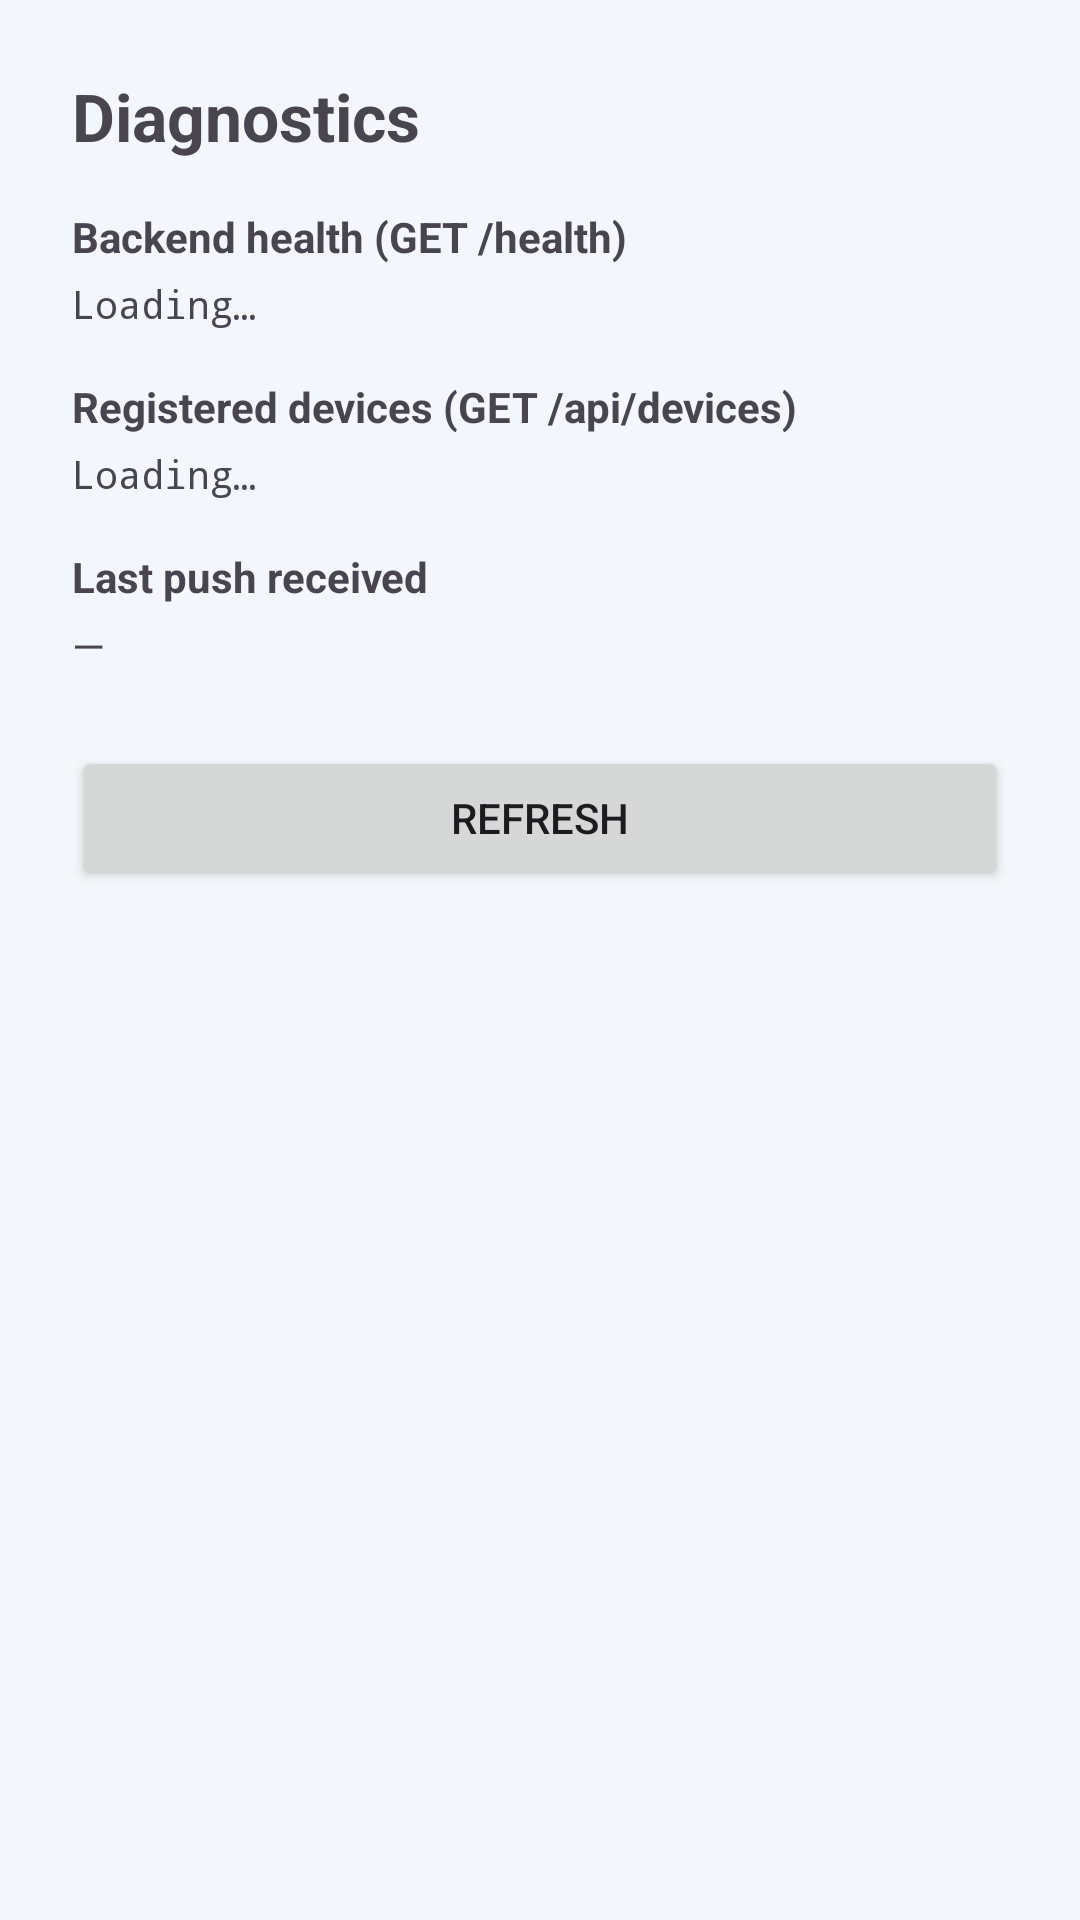

Reconstruct the res/layout file that produces this screen, plus the resources it refers to.
<!-- AndroidManifest.xml: activity theme Theme.TeamsAlert -->
<!-- res/layout/activity_diagnostics.xml -->
<?xml version="1.0" encoding="utf-8"?>
<ScrollView xmlns:android="http://schemas.android.com/apk/res/android"
    android:layout_width="match_parent"
    android:layout_height="match_parent">

    <LinearLayout
        android:layout_width="match_parent"
        android:layout_height="wrap_content"
        android:orientation="vertical"
        android:padding="24dp">

        <TextView
            android:layout_width="wrap_content"
            android:layout_height="wrap_content"
            android:text="Diagnostics"
            android:textSize="22sp"
            android:textStyle="bold"
            android:layout_marginBottom="16dp" />

        <TextView
            android:layout_width="wrap_content"
            android:layout_height="wrap_content"
            android:text="Backend health (GET /health)"
            android:textStyle="bold"
            android:layout_marginBottom="4dp" />
        <TextView
            android:id="@+id/textHealth"
            android:layout_width="match_parent"
            android:layout_height="wrap_content"
            android:fontFamily="monospace"
            android:textSize="13sp"
            android:lineSpacingExtra="2dp"
            android:layout_marginBottom="16dp"
            android:text="Loading…" />

        <TextView
            android:layout_width="wrap_content"
            android:layout_height="wrap_content"
            android:text="Registered devices (GET /api/devices)"
            android:textStyle="bold"
            android:layout_marginBottom="4dp" />
        <TextView
            android:id="@+id/textDevices"
            android:layout_width="match_parent"
            android:layout_height="wrap_content"
            android:fontFamily="monospace"
            android:textSize="13sp"
            android:lineSpacingExtra="2dp"
            android:layout_marginBottom="16dp"
            android:text="Loading…" />

        <TextView
            android:layout_width="wrap_content"
            android:layout_height="wrap_content"
            android:text="Last push received"
            android:textStyle="bold"
            android:layout_marginBottom="4dp" />
        <TextView
            android:id="@+id/textLastPush"
            android:layout_width="match_parent"
            android:layout_height="wrap_content"
            android:layout_marginBottom="24dp"
            android:text="—" />

        <Button
            android:id="@+id/buttonRefresh"
            android:layout_width="match_parent"
            android:layout_height="wrap_content"
            android:text="Refresh" />

    </LinearLayout>
</ScrollView>
<!-- resources referenced by this layout -->
<resources>
  <style name="Theme.TeamsAlert" parent="Theme.Material3.DayNight.NoActionBar">
          <item name="colorPrimary">@color/brand_primary</item>
          <item name="colorOnPrimary">@color/on_primary</item>
          <item name="colorPrimaryContainer">@color/brand_primary_container</item>
          <item name="colorOnPrimaryContainer">@color/on_primary_container</item>
          <item name="colorSurface">@color/surface</item>
          <item name="colorOnSurface">@color/on_surface</item>
          <item name="colorSurfaceVariant">@color/surface_variant</item>
          <item name="colorOutline">@color/outline</item>
          <item name="android:colorBackground">@color/bg</item>
          <item name="android:statusBarColor">@color/bg</item>
          <item name="android:navigationBarColor">@color/bg</item>
          <item name="android:windowLightStatusBar">?attr/isLightTheme</item>
      </style>
  <color name="brand_primary">#2E5C8A</color>
  <color name="on_primary">#FFFFFF</color>
  <color name="brand_primary_container">#DBE9F7</color>
  <color name="on_primary_container">#12395C</color>
  <color name="surface">#FFFFFF</color>
  <color name="on_surface">#18222E</color>
  <color name="surface_variant">#EDF2F8</color>
  <color name="outline">#E1E7EF</color>
  <color name="bg">#F3F6FA</color>
</resources>
